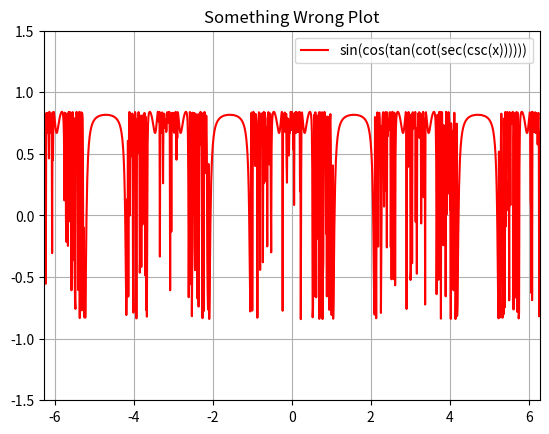

Recreate this plot in Python.
import matplotlib.pyplot as plt
import numpy as np

def sin(x): return np.sin(x)
def cos(x): return np.cos(x)
def tan(x): return np.tan(x)
def cot(x): return 1/np.tan(x)
def sec(x): return 1/np.cos(x)
def csc(x): return 1/np.sin(x)

x = np.arange(-2*np.pi, 2*np.pi, 0.01)
y = sin(cos(tan(cot(sec(csc(x))))))

plt.plot(x, y, 'r', label='sin(cos(tan(cot(sec(csc(x))))))')
plt.legend(loc="upper right")
plt.title("Something Wrong Plot")
plt.axis([-2*np.pi, 2*np.pi, -1.5, 1.5])
plt.grid()
plt.show()